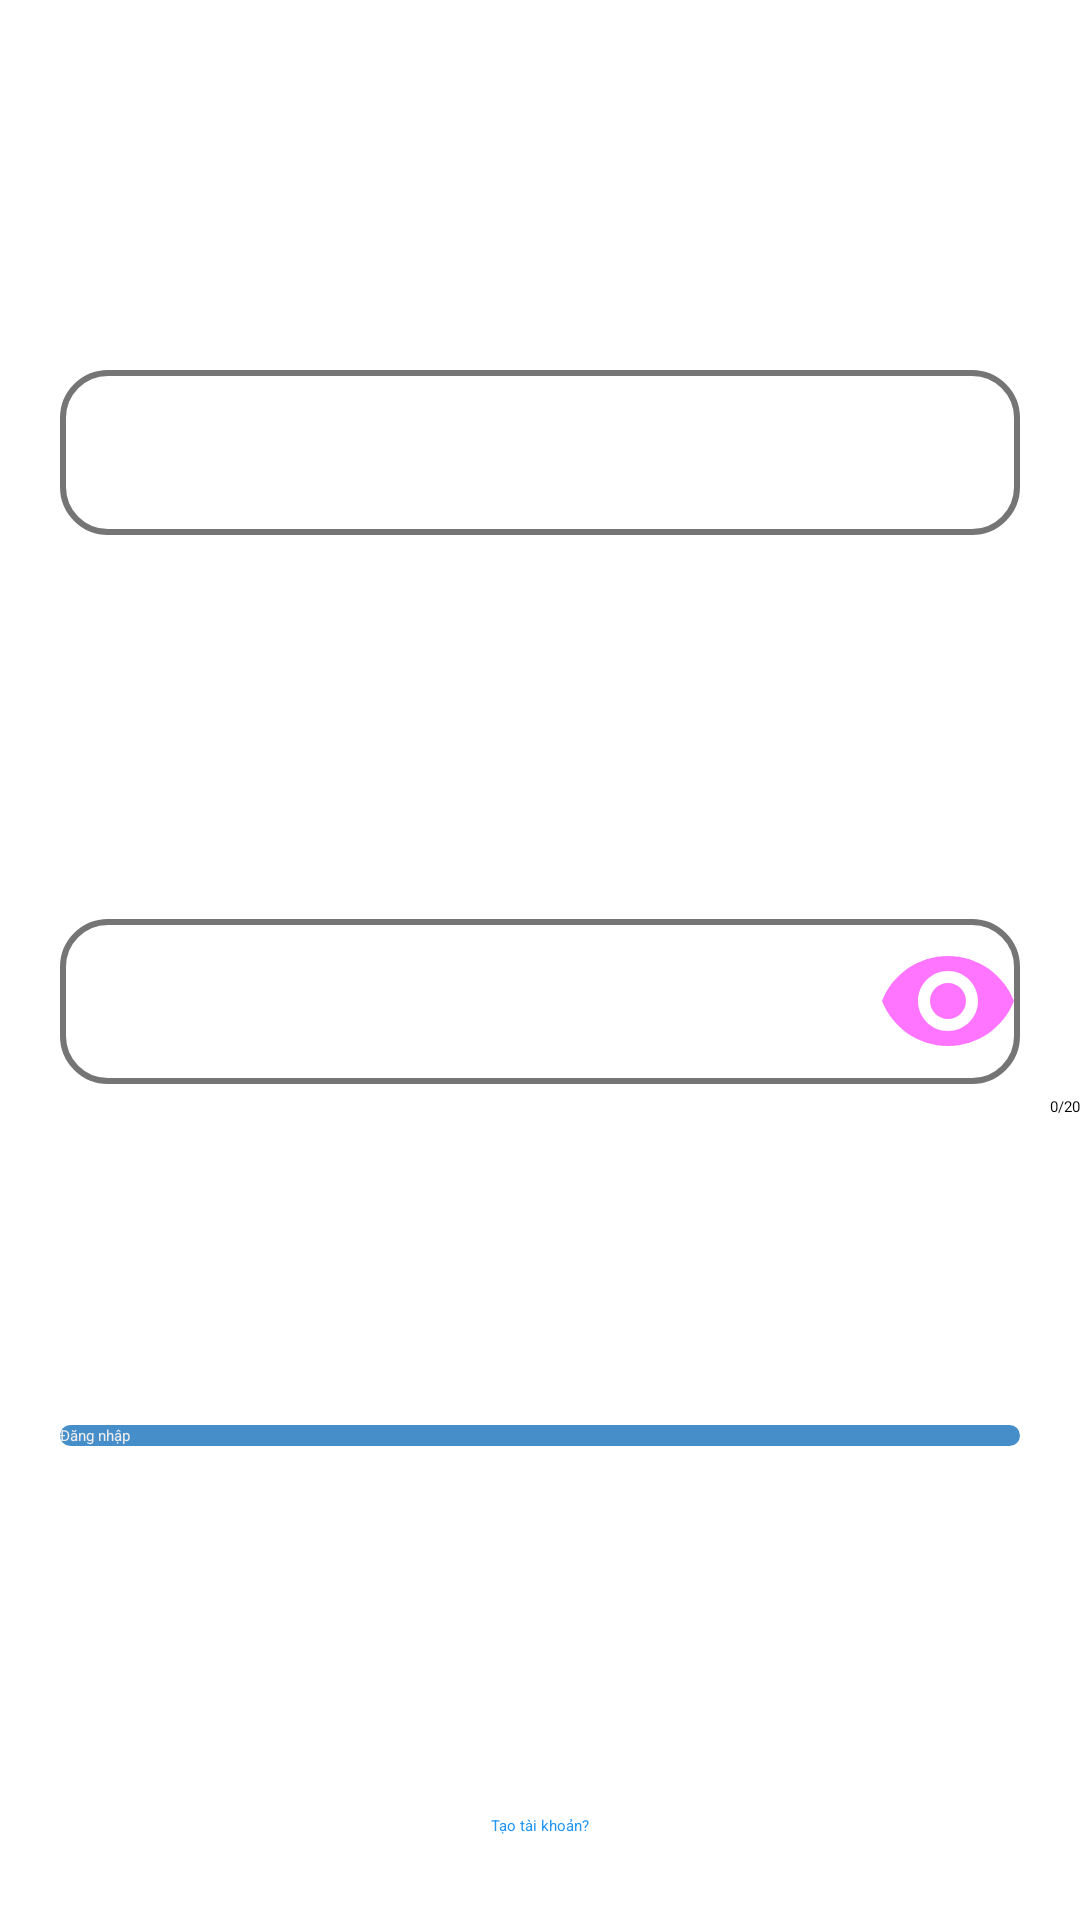

Produce the Android XML layout that renders to this screen, including the resource entries it uses.
<!-- AndroidManifest.xml: application theme Theme.MyApplication -->
<!-- res/layout/dialog_dangnhap.xml -->
<?xml version="1.0" encoding="utf-8"?>
<androidx.constraintlayout.widget.ConstraintLayout xmlns:android="http://schemas.android.com/apk/res/android"
    xmlns:app="http://schemas.android.com/apk/res-auto"
    xmlns:tools="http://schemas.android.com/tools"
    android:id="@+id/bottomSheetContainer"
    android:layout_width="match_parent"
    android:layout_height="330dp"
    android:background="@drawable/dialog_dangnhap">


    <com.google.android.material.textfield.TextInputLayout
        android:id="@+id/inputLayoutUser"
        android:layout_width="match_parent"
        android:layout_height="80dp"
        android:layout_marginTop="16dp"
        android:theme="@style/AppTheme.NoActionBar"
        android:hint="Nhập tài khoản"
        app:counterEnabled="true"
        app:counterMaxLength="20"
        app:layout_constraintBottom_toTopOf="@+id/inputLayoutPass"
        app:layout_constraintEnd_toEndOf="parent"
        app:layout_constraintHorizontal_bias="0.0"
        app:layout_constraintStart_toStartOf="parent"
        app:layout_constraintTop_toTopOf="parent">

        <com.google.android.material.textfield.TextInputEditText
            android:id="@+id/edtUserName"
            android:layout_width="match_parent"
            android:layout_height="55dp"
            android:layout_marginHorizontal="20dp"
            android:layout_marginTop="20dp"
            android:layout_marginBottom="15dp"
            android:background="@drawable/editex_dangnhap"
            android:ems="10"
            android:inputType="textPersonName"
            android:paddingStart="20dp" />
    </com.google.android.material.textfield.TextInputLayout>

    <com.google.android.material.textfield.TextInputLayout
        android:id="@+id/inputLayoutPass"
        android:layout_width="0dp"
        android:layout_height="wrap_content"
        android:theme="@style/AppTheme.NoActionBar"
        app:counterEnabled="true"
        app:counterMaxLength="20"
        app:layout_constraintBottom_toTopOf="@+id/btnDangNhapDialog"
        app:layout_constraintEnd_toEndOf="parent"
        app:layout_constraintHorizontal_bias="0.0"
        app:layout_constraintStart_toStartOf="parent"
        app:layout_constraintTop_toBottomOf="@+id/inputLayoutUser"
        app:passwordToggleEnabled="true">

        <com.google.android.material.textfield.TextInputEditText
            android:id="@+id/edtPassword"
            android:layout_width="match_parent"
            android:layout_height="55dp"
            android:layout_marginHorizontal="20dp"
            android:background="@drawable/editex_dangnhap"
            android:ems="10"
            android:hint="Nhập mật khẩu"
            android:inputType="textPassword"
            android:paddingStart="20dp"
            tools:layout_editor_absoluteX="24dp"
            tools:layout_editor_absoluteY="115dp" />

    </com.google.android.material.textfield.TextInputLayout>

    <Button
        android:id="@+id/btnDangNhapDialog"
        android:layout_width="0dp"
        android:layout_height="wrap_content"
        android:layout_marginHorizontal="20dp"
        android:layout_marginStart="20dp"
        android:layout_marginTop="0dp"
        android:layout_marginEnd="20dp"
        android:layout_marginBottom="20dp"
        android:background="@drawable/btn_blue"
        android:text="Đăng nhập"
        android:textColor="@color/white"
        app:layout_constraintBottom_toTopOf="@+id/createUser"
        app:layout_constraintEnd_toEndOf="parent"
        app:layout_constraintHorizontal_bias="1.0"
        app:layout_constraintStart_toStartOf="parent"
        app:layout_constraintTop_toBottomOf="@+id/inputLayoutPass" />

    <TextView
        android:id="@+id/createUser"
        android:layout_width="wrap_content"
        android:layout_height="wrap_content"

        android:layout_marginBottom="28dp"
        android:text="Tạo tài khoản?"
        android:textColor="@color/purple_200"
        app:layout_constraintBottom_toBottomOf="parent"
        app:layout_constraintEnd_toEndOf="parent"
        app:layout_constraintStart_toStartOf="parent" />
</androidx.constraintlayout.widget.ConstraintLayout>
<!-- resources referenced by this layout -->
<resources>
  <color name="purple_200">#2196F3</color>
  <color name="white">#ECECEC</color>
  <!-- drawable btn_blue (drawable) -->
  <?xml version="1.0" encoding="utf-8"?>
  <shape xmlns:android="http://schemas.android.com/apk/res/android">
      <solid android:color="#CD1873BC"/>
      <corners android:radius="20dp"/>
  </shape>
  <!-- drawable editex_dangnhap (drawable) -->
  <?xml version="1.0" encoding="utf-8"?>
  <shape xmlns:android="http://schemas.android.com/apk/res/android">
      <stroke android:color="@color/teal_700" android:width="2dp"/>
      <corners android:radius="15dp"/>
      <solid android:color="@android:color/transparent"/>
  </shape>
  <style name="AppTheme.NoActionBar" parent="Theme.AppCompat.Light.NoActionBar">
          <item name="colorPrimary">@color/design_default_color_primary</item>
          <item name="colorPrimaryDark">@color/design_default_color_primary_dark</item>
          <item name="colorAccent">@color/design_default_color_secondary</item>
          <item name="windowActionBar">false</item>
          <item name="windowNoTitle">true</item>
      </style>
  <color name="teal_700">#757575</color>
</resources>
